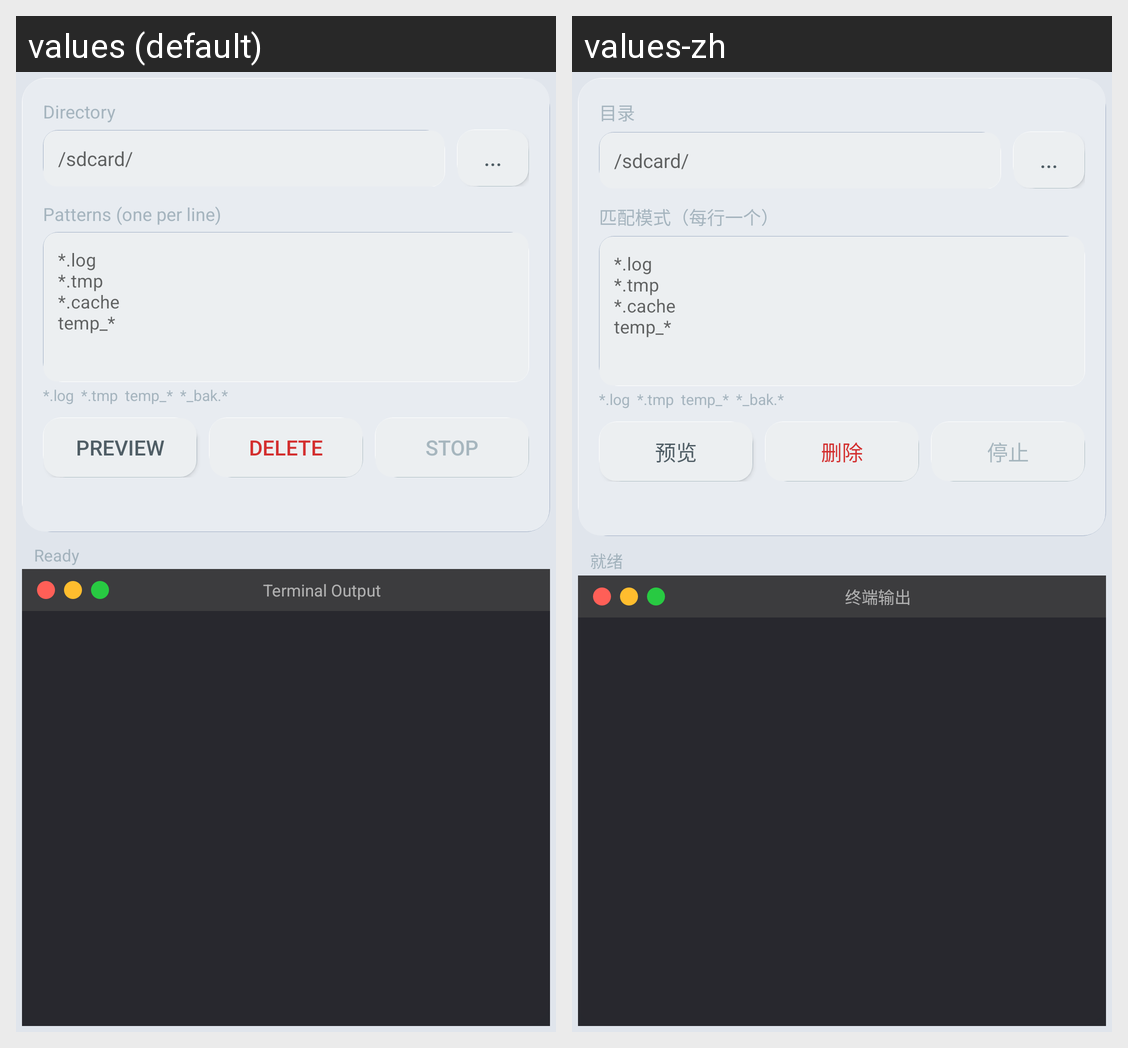

The same Android screen rendered under two of its app's locales, left to right. List the strings drawn on it with the default value and each locale's translation.
Android screen res/layout/fragment_delete.xml rendered under 2 locales, left to right: values (default), values-zh. Device: Nexus 5 (rendered at 1080×1920; each locale shown at half size, 540×960, under a caption strip naming it); theme Theme.BatchFileTool.
Strings drawn on this screen, with the default value and each locale's value (text and hints the layout hard-codes, and strings that could not be matched under every locale, appear in the picture but are not listed):

select_directory
  values: Directory
  values-zh: 目录

match_patterns
  values: Patterns (one per line)
  values-zh: 匹配模式（每行一个）

pattern_hint
  values: *.log
      *.tmp
      *.cache
      temp_*
  values-zh: *.log
      *.tmp
      *.cache
      temp_*

preview
  values: Preview
  values-zh: 预览

delete
  values: Delete
  values-zh: 删除

stop
  values: Stop
  values-zh: 停止

ready
  values: Ready
  values-zh: 就绪

terminal_title
  values: Terminal Output
  values-zh: 终端输出
